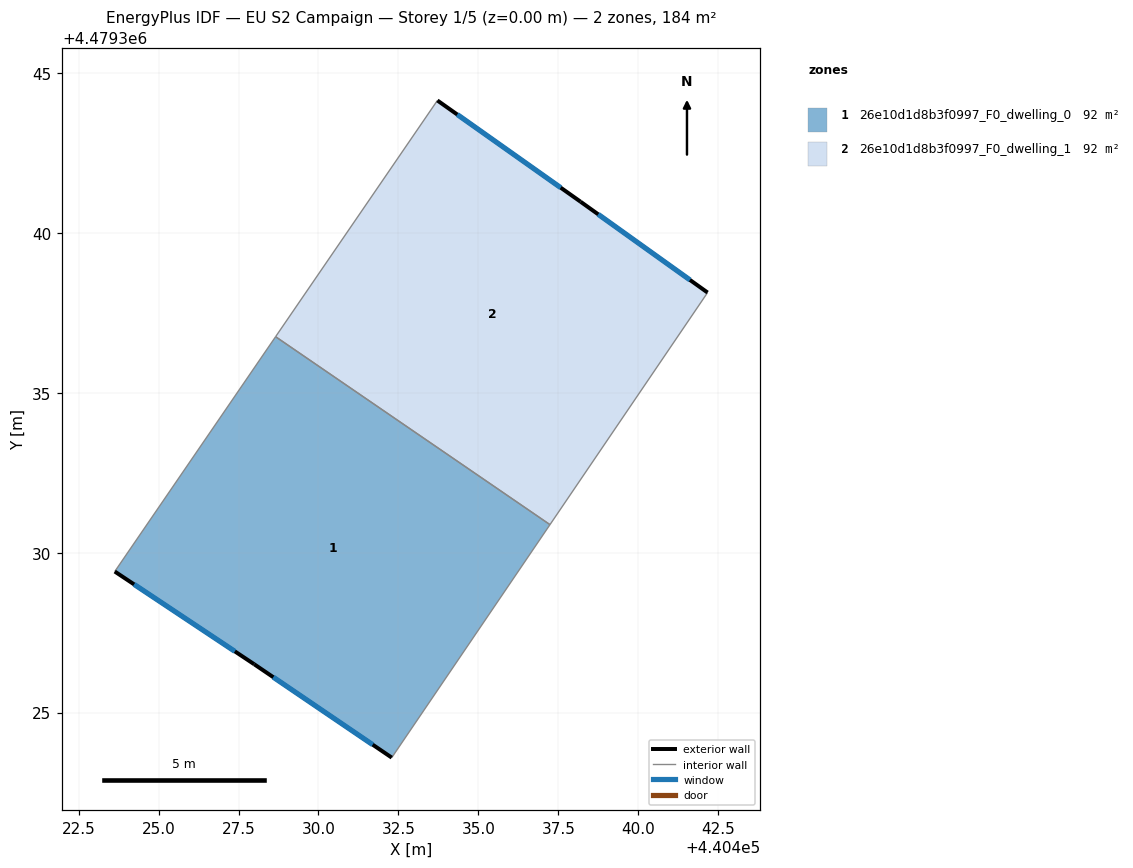
=== STOREY PLAN SPEC (per zone: floor XY polygon, exterior-wall plan segments, windows/doors) ===
zone 1: 26e10d1d8b3f0997_F0_dwelling_0  (92.1 m²)
  floor: (440432.29, 4479323.59) (440437.24, 4479330.88) (440428.66, 4479336.75) (440423.63, 4479329.41) (440427.99, 4479326.51)
  exterior wall: (440432.29, 4479323.59) – (440427.99, 4479326.51)  [5.2 m]
    window: (440431.69, 4479324.00) – (440428.59, 4479326.11)  [8.1 m²]
  exterior wall: (440427.99, 4479326.51) – (440423.63, 4479329.41)  [5.2 m]
    window: (440427.38, 4479326.91) – (440424.24, 4479329.01)  [8.2 m²]
  interior walls: 3
zone 2: 26e10d1d8b3f0997_F0_dwelling_1  (92.1 m²)
  floor: (440437.24, 4479330.88) (440442.17, 4479338.13) (440438.20, 4479340.97) (440433.72, 4479344.14) (440428.66, 4479336.75)
  exterior wall: (440433.72, 4479344.14) – (440438.20, 4479340.97)  [5.5 m]
    window: (440434.34, 4479343.70) – (440437.57, 4479341.41)  [8.6 m²]
  exterior wall: (440438.20, 4479340.97) – (440442.17, 4479338.13)  [4.9 m]
    window: (440438.75, 4479340.58) – (440441.61, 4479338.53)  [7.6 m²]
  interior walls: 3

=== DERIVED (storey summary) ===
Building: EU S2 Campaign
Storey: 1 of 5  (floor level z = 0.00 m)
Storey gross floor area: 184.1 m²
Zones on this storey: 2
  - 26e10d1d8b3f0997_F0_dwelling_0: floor 92.1 m²; exterior wall 10.4 m (31.3 m²); 2 window(s) 16.3 m²; WWR 52.2%
  - 26e10d1d8b3f0997_F0_dwelling_1: floor 92.1 m²; exterior wall 10.4 m (31.1 m²); 2 window(s) 16.2 m²; WWR 52.2%
Zone adjacency (shared interzone walls):
  - 26e10d1d8b3f0997_F0_dwelling_0 ↔ 26e10d1d8b3f0997_F0_dwelling_1